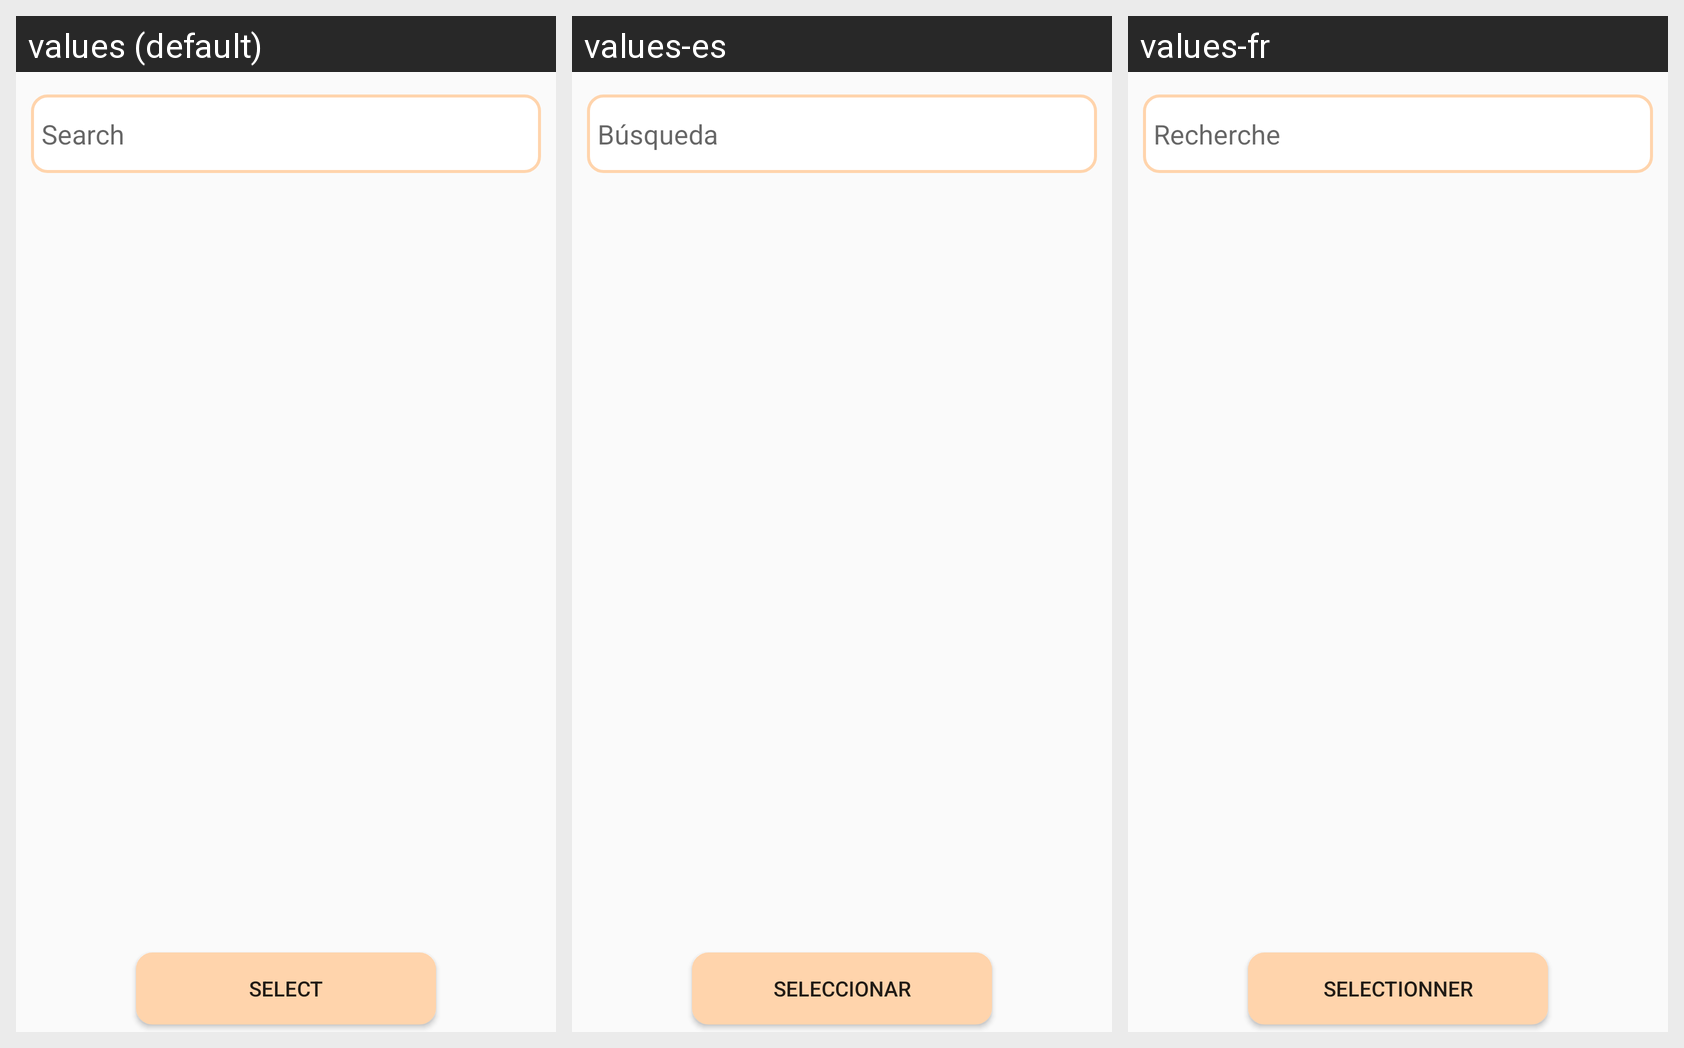

This grid shows one Android layout under several languages. Give, for every string resource on the screen, its name, the default text and each shown locale's text.
Android screen res/layout/activity_tag.xml rendered under 3 locales, left to right: values (default), values-es, values-fr. Device: Nexus 5 (rendered at 1080×1920; each locale shown at half size, 540×960, under a caption strip naming it); theme AppTheme.
Strings drawn on this screen, with the default value and each locale's value (text and hints the layout hard-codes, and strings that could not be matched under every locale, appear in the picture but are not listed):

search
  values: Search
  values-es: Búsqueda
  values-fr: Recherche

select
  values: Select
  values-es: Seleccionar
  values-fr: Selectionner
